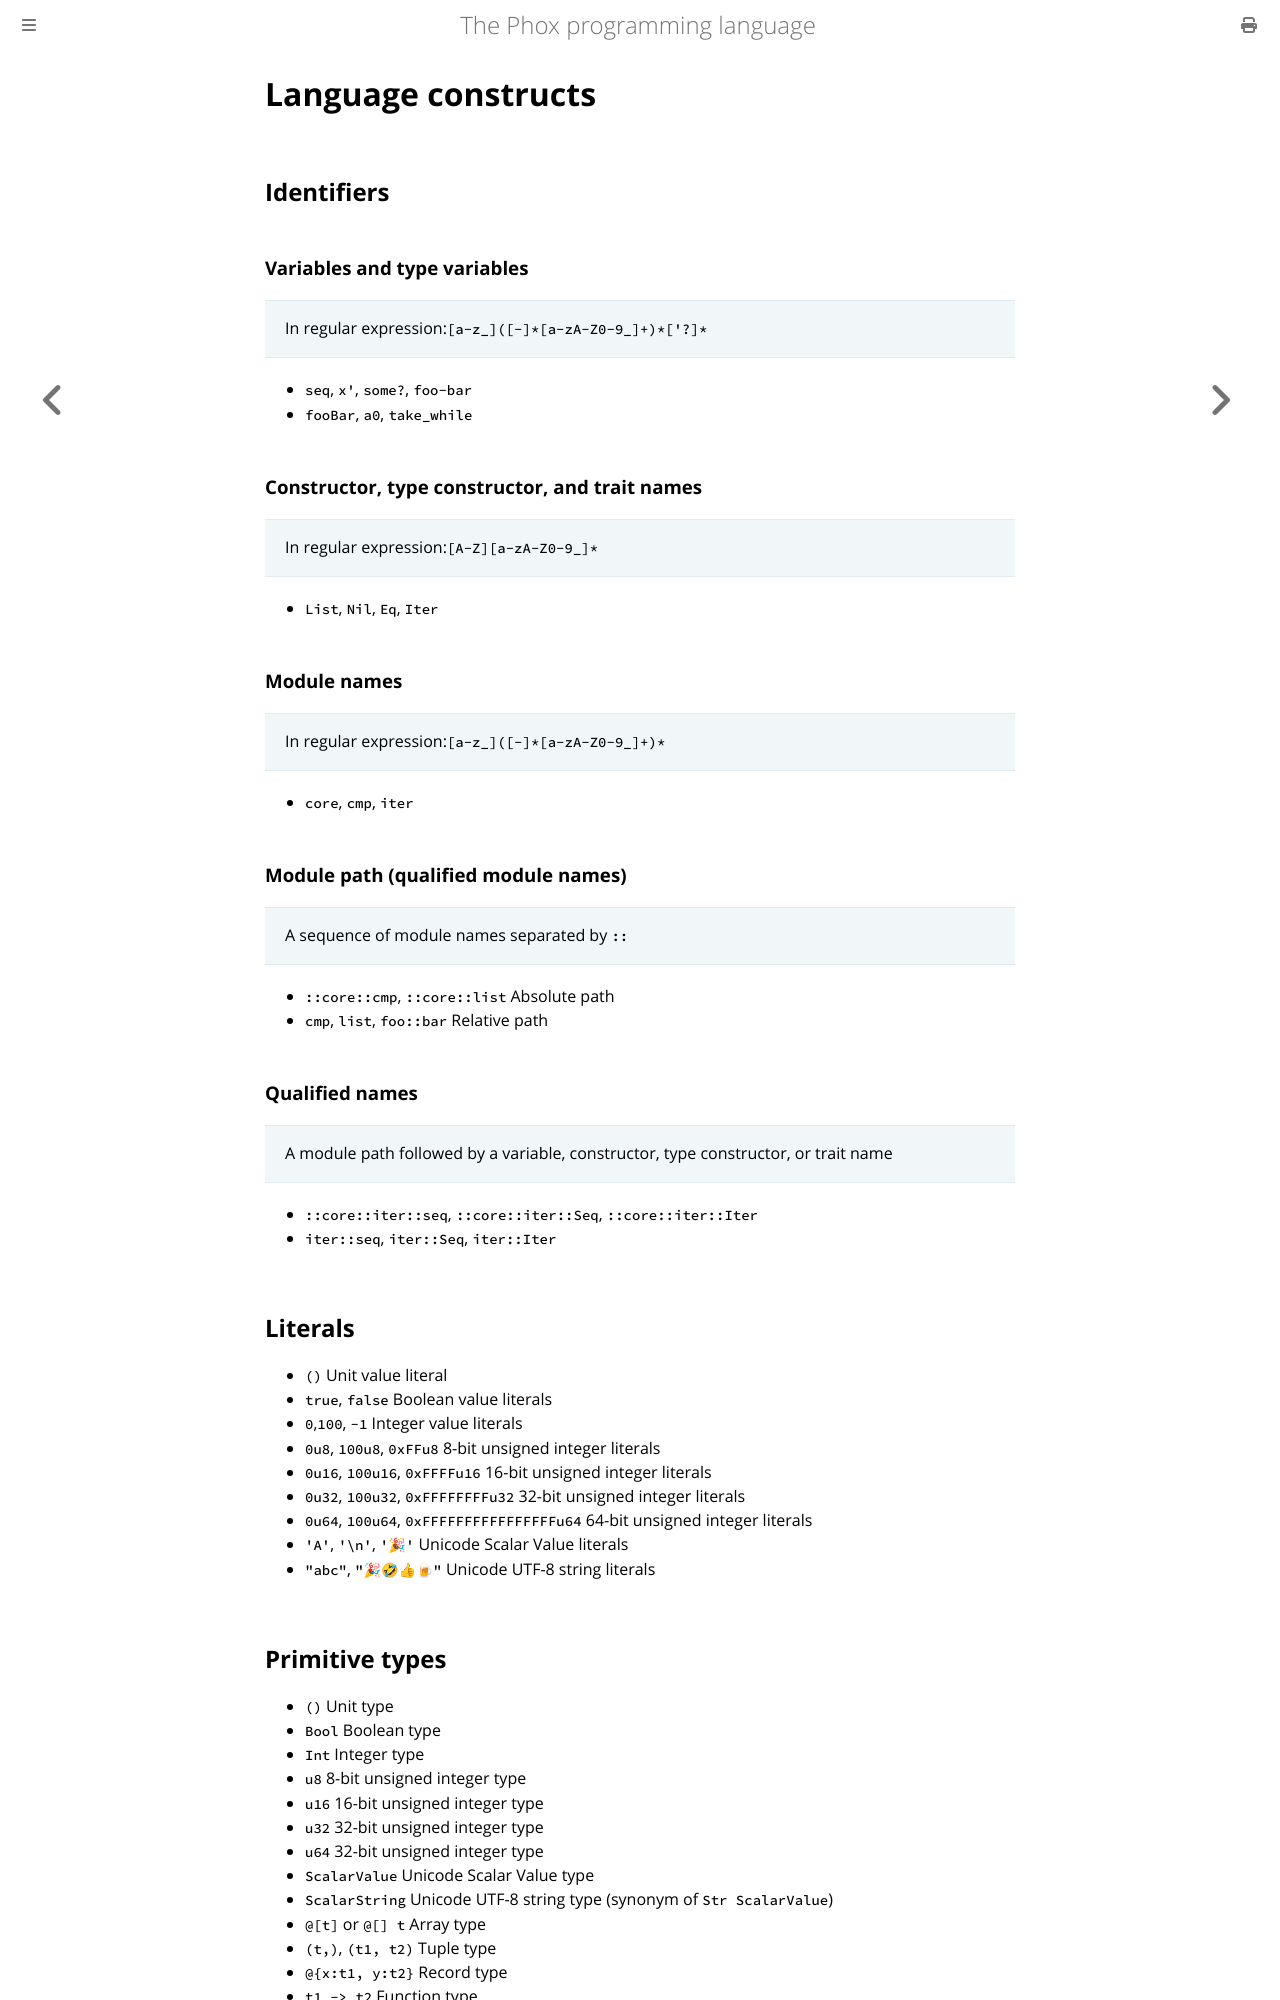

repository: mori0091/phox-book · page: language_constructs.html · generator: mdbook

# Language constructs

## Identifiers

### Variables and type variables
> In regular expression:`[a-z_]([-]*[a-zA-Z0-9_]+)*['?]*`
- `seq`, `x'`, `some?`, `foo-bar`
- `fooBar`, `a0`, `take_while`

### Constructor, type constructor, and trait names
> In regular expression:`[A-Z][a-zA-Z0-9_]*`
- `List`, `Nil`, `Eq`, `Iter`

### Module names
> In regular expression:`[a-z_]([-]*[a-zA-Z0-9_]+)*`
- `core`, `cmp`, `iter`

### Module path (qualified module names)
> A sequence of module names separated by `::`
- `::core::cmp`, `::core::list` Absolute path
- `cmp`, `list`, `foo::bar` Relative path

### Qualified names
> A module path followed by a variable, constructor, type constructor, or trait name
- `::core::iter::seq`, `::core::iter::Seq`, `::core::iter::Iter`
- `iter::seq`, `iter::Seq`, `iter::Iter`

## Literals
- `()` Unit value literal
- `true`, `false` Boolean value literals
- `0`,`100`, `-1` Integer value literals
- `0u8`, `100u8`, `0xFFu8` 8-bit unsigned integer literals
- `0u16`, `100u16`, `0xFFFFu16` 16-bit unsigned integer literals
- `0u32`, `100u32`, `0xFFFFFFFFu32` 32-bit unsigned integer literals
- `0u64`, `100u64`, `0xFFFFFFFFFFFFFFFFu64` 64-bit unsigned integer literals
- `'A'`, `'\n'`, `'🎉'` Unicode Scalar Value literals
- `"abc"`, `"🎉🤣👍🍺"` Unicode UTF-8 string literals

## Primitive types
- `()` Unit type
- `Bool` Boolean type
- `Int` Integer type
- `u8` 8-bit unsigned integer type
- `u16` 16-bit unsigned integer type
- `u32` 32-bit unsigned integer type
- `u64` 32-bit unsigned integer type
- `ScalarValue` Unicode Scalar Value type
- `ScalarString` Unicode UTF-8 string type (synonym of `Str ScalarValue`)
- `@[t]` or `@[] t` Array type
- `(t,)`, `(t1, t2)` Tuple type
- `@{x:t1, y:t2}` Record type
- `t1 -> t2` Function type
- `T t`, `t1 t2` Type-level function application

## Operators
